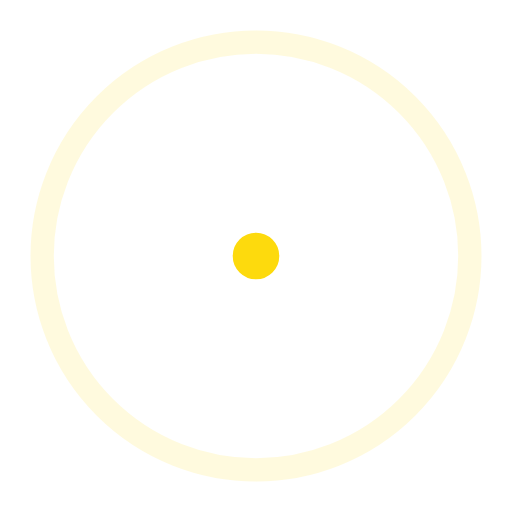
t = 0.00 s
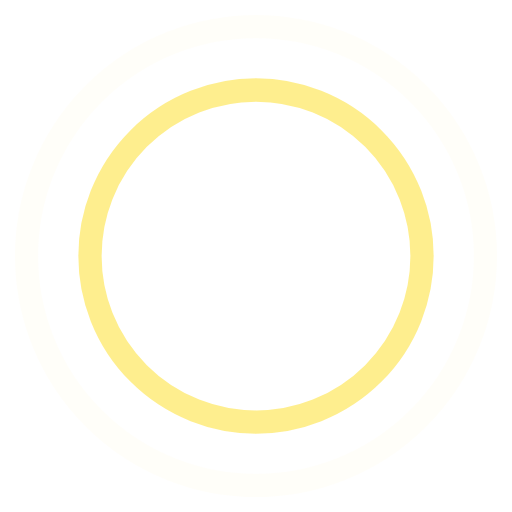
t = 0.45 s
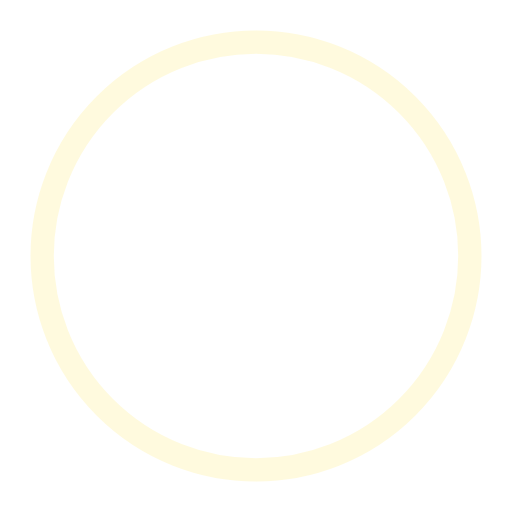
t = 0.90 s
t = 1.35 s: frame unchanged from t = 0.45 s, image omitted

The animated SVG that drew these frames (rendered in a browser with its animation timeline set to each time). Animation: 4 SMIL elements (animate=4); one cycle of 1.80 s, repeats indefinitely.

<!-- By Sam Herbert (@sherb), for everyone. More @ http://goo.gl/7AJzbL -->
<svg width="44" height="44" viewBox="0 0 44 44" xmlns="http://www.w3.org/2000/svg" stroke="#FDDA0D">
    <g fill="none" fill-rule="evenodd" stroke-width="2">
        <circle cx="22" cy="22" r="1">
            <animate attributeName="r"
                begin="0s" dur="1.8s"
                values="1; 20"
                calcMode="spline"
                keyTimes="0; 1"
                keySplines="0.165, 0.84, 0.44, 1"
                repeatCount="indefinite" />
            <animate attributeName="stroke-opacity"
                begin="0s" dur="1.8s"
                values="1; 0"
                calcMode="spline"
                keyTimes="0; 1"
                keySplines="0.3, 0.61, 0.355, 1"
                repeatCount="indefinite" />
        </circle>
        <circle cx="22" cy="22" r="1">
            <animate attributeName="r"
                begin="-0.9s" dur="1.8s"
                values="1; 20"
                calcMode="spline"
                keyTimes="0; 1"
                keySplines="0.165, 0.84, 0.44, 1"
                repeatCount="indefinite" />
            <animate attributeName="stroke-opacity"
                begin="-0.9s" dur="1.8s"
                values="1; 0"
                calcMode="spline"
                keyTimes="0; 1"
                keySplines="0.3, 0.61, 0.355, 1"
                repeatCount="indefinite" />
        </circle>
    </g>
</svg>